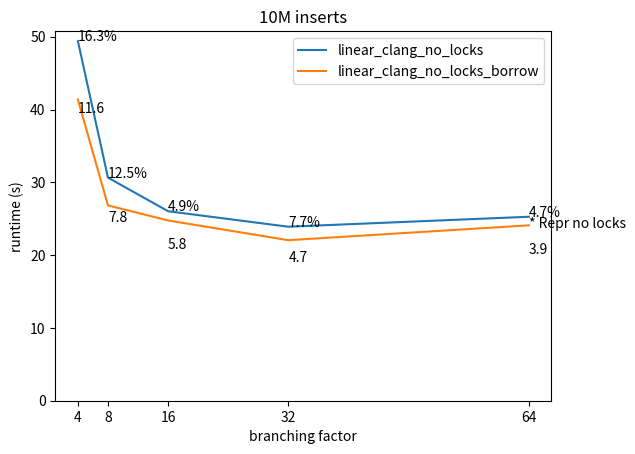

Reproduce this figure in Python.
#!/usr/bin/env python3
import numpy as np
import matplotlib.pyplot as plt
from math import log
#linear = np.mean([75.579, 75.632, 78.823])
linear = np.mean([ 39.850, 39.069, 39.436, 38.203, 37.962, ])
linear_no_locks = np.mean([ 39.768, 39.853 ])
manual_tail_recursion = np.mean([ 25.036, 25.055, 24.524, 24.351, 24.613, ])
#repr =np.mean([ 31.879, 32.656, 30.160, 29.820, 29.796, ])
repr =np.mean([ 29.076, 29.172, 27.810, 29.109, 28.811, ])
# repr_no_locks is g++ with -D_LIBCPP_HAS_NO_THREADS
repr_no_locks = np.mean([ 29.696, 29.940 ])

print("linear %.1fs"% linear)
print("manual_tail_recursion  %.1fs"% manual_tail_recursion  )
print("repr %.1fs"% repr)
print("ratio: %.2fs" % (linear/repr))
print("ratio: %.2fs" % (manual_tail_recursion  /repr))
print("ratio: %.2fs" % (manual_tail_recursion  /linear))
print("")

linear_clang_no_locks = np.mean([ 23.909, 24.278, 23.766 ])
linear_clang_no_locks_borrow = np.mean([ 23.016, 23.535, 22.770 ])
repr_clang_no_locks = np.mean([ 23.507, 23.259, 24.489 ])
print("clang ratio: %.2fs" % (linear_clang_no_locks  / repr_clang_no_locks))
print("clang ratio: %.2fs" % (linear_clang_no_locks_borrow  / repr_clang_no_locks))

linear_no_locks_32 = np.mean([ 46.260 ])
linear_no_locks_16 = np.mean([ 54.461 ])
linear_no_locks_8 = np.mean([ 78.249 ])
linear_no_locks_4 = np.mean([ 136.412 ])

linear_clang_no_locks = {
    64: np.mean([ 25.753, 24.784 ]),
    32: np.mean([ 23.9 ]),
    16: np.mean([ 26.027 ]),
    8: np.mean([ 30.649 ]),
    4: np.mean([ 49.4 ]),
}

linear_clang_no_locks_borrow = {
    64: np.mean([ 24.091 ]),
    32: np.mean([ 22.207, 21.895 ]),
    16: np.mean([ 24.595, 24.924 ]),
    8: np.mean([ 26.830 ]),
    4: np.mean([ 41.634, 41.105 ]),
}
fig, axis = plt.subplots(1)
line, = axis.plot(list(linear_clang_no_locks.keys()), list(linear_clang_no_locks.values()))
line.set_label("linear_clang_no_locks")
line, = axis.plot(list(linear_clang_no_locks_borrow.keys()), list(linear_clang_no_locks_borrow.values()))
line.set_label("linear_clang_no_locks_borrow")
for x in linear_clang_no_locks_borrow.keys():
    y = linear_clang_no_locks[x]
    ovh = (linear_clang_no_locks[x] - linear_clang_no_locks_borrow[x]) / linear_clang_no_locks[x]
    axis.text(x, y, "%.1f%%" % (ovh*100))
    axis.text(x, y*0.8, "%.1f" % (log(10000000)/log(x)))
axis.text(64, repr_clang_no_locks, "* Repr no locks")
axis.set_ylim(bottom=0)
axis.legend()
axis.set_ylabel("runtime (s)")
axis.set_title("10M inserts")
axis.set_xlabel("branching factor")
axis.set_xticks(list(linear_clang_no_locks.keys()))
plt.savefig("borrow.png")
